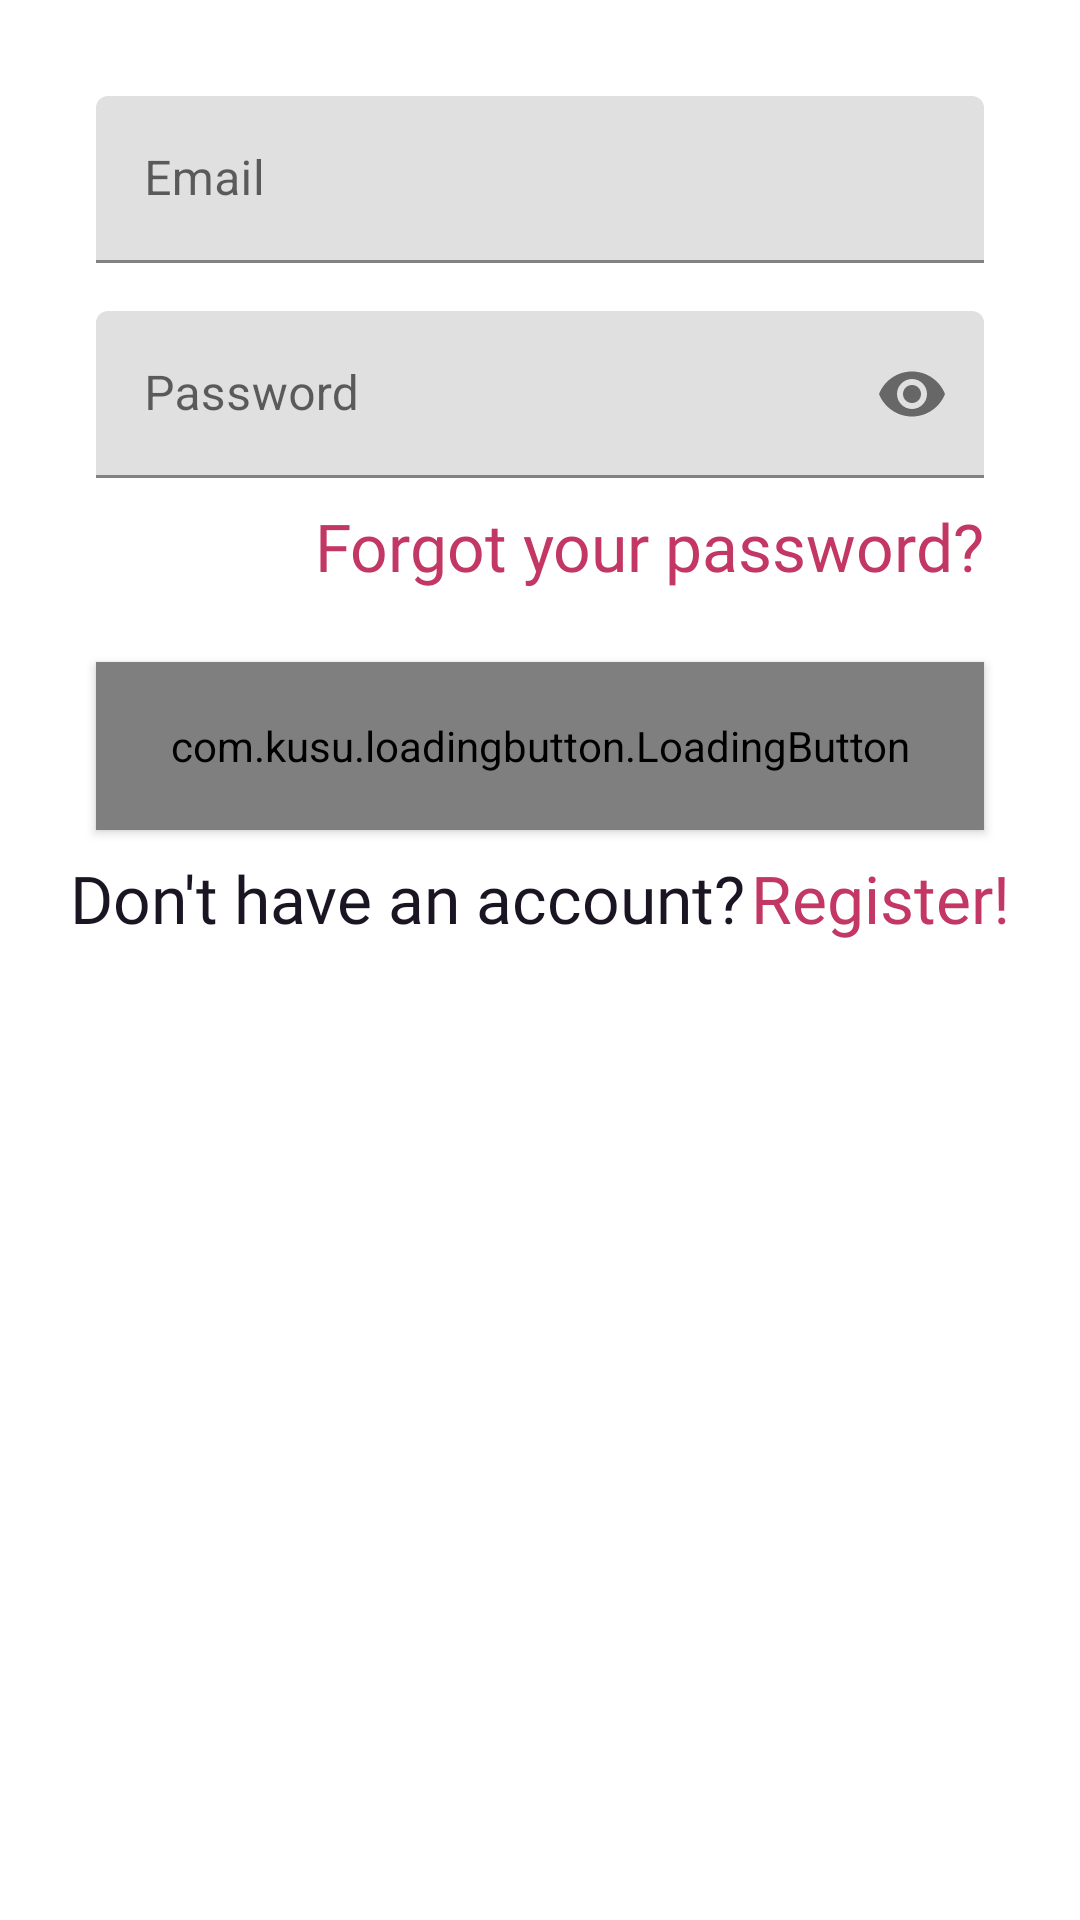

Produce the Android XML layout that renders to this screen, including the resource entries it uses.
<!-- AndroidManifest.xml: application theme Theme.OpenFireTest -->
<!-- res/layout/fragment_login.xml -->
<?xml version="1.0" encoding="utf-8"?>
<androidx.constraintlayout.widget.ConstraintLayout xmlns:android="http://schemas.android.com/apk/res/android"
    xmlns:app="http://schemas.android.com/apk/res-auto"
    xmlns:tools="http://schemas.android.com/tools"
    android:id="@+id/frameLayout2"
    android:layout_width="match_parent"
    android:layout_height="match_parent"
    tools:context=".view.fragment.LoginFragment" >

    <com.google.android.material.textfield.TextInputLayout
        android:id="@+id/textInputLayout"
        android:layout_width="0dp"
        android:layout_height="wrap_content"
        android:layout_marginStart="32dp"
        android:layout_marginTop="32dp"
        android:layout_marginEnd="32dp"
        app:layout_constraintEnd_toEndOf="parent"
        app:layout_constraintStart_toStartOf="parent"
        app:layout_constraintTop_toTopOf="parent">

        <com.google.android.material.textfield.TextInputEditText
            android:layout_width="match_parent"
            android:layout_height="wrap_content"
            android:hint="@string/prompt_email" />
    </com.google.android.material.textfield.TextInputLayout>

    <com.google.android.material.textfield.TextInputLayout
        android:id="@+id/textInputLayout2"
        android:layout_width="0dp"
        android:layout_height="wrap_content"
        android:layout_marginStart="32dp"
        android:layout_marginTop="16dp"
        android:layout_marginEnd="32dp"
        app:endIconMode="password_toggle"
        app:layout_constraintEnd_toEndOf="parent"
        app:layout_constraintStart_toStartOf="parent"
        app:layout_constraintTop_toBottomOf="@+id/textInputLayout">

        <com.google.android.material.textfield.TextInputEditText
            android:layout_width="match_parent"
            android:layout_height="wrap_content"
            android:hint="@string/prompt_password"
            android:inputType="textPassword" />
    </com.google.android.material.textfield.TextInputLayout>

    <com.kusu.loadingbutton.LoadingButton
        android:id="@+id/SignInButton"
        style="@style/Widget.MaterialComponents.OpenFire.Button"
        android:layout_width="0dp"
        android:layout_height="56dp"
        android:layout_marginStart="32dp"
        android:layout_marginTop="24dp"
        android:layout_marginEnd="32dp"
        android:text="@string/login"
        android:foreground="?attr/selectableItemBackground"
        app:lb_isShadowEnable="false"
        app:layout_constraintEnd_toEndOf="parent"
        app:layout_constraintStart_toStartOf="parent"
        app:layout_constraintTop_toBottomOf="@+id/ForgotPasswordTextView" />

    <TextView
        android:id="@+id/ForgotPasswordTextView"
        android:layout_width="wrap_content"
        android:layout_height="wrap_content"
        android:layout_marginTop="8dp"
        android:layout_marginEnd="32dp"
        android:text="@string/forgot_your_password"
        android:textAppearance="@style/TextAppearance.AppCompat.OpenFire.Hyperlink"
        app:layout_constraintEnd_toEndOf="parent"
        app:layout_constraintTop_toBottomOf="@+id/textInputLayout2" />

    <LinearLayout
        android:layout_width="wrap_content"
        android:layout_height="wrap_content"
        android:layout_marginTop="8dp"
        android:orientation="horizontal"
        app:layout_constraintEnd_toEndOf="parent"
        app:layout_constraintStart_toStartOf="parent"
        app:layout_constraintTop_toBottomOf="@+id/SignInButton">

        <TextView
            android:id="@+id/textView5"
            android:layout_width="wrap_content"
            android:layout_height="wrap_content"
            android:layout_weight="1"
            android:text="@string/dont_have_an_account"
            android:textAppearance="@style/TextAppearance.AppCompat.OpenFire.Body1" />

        <Space
            android:layout_width="2sp"
            android:layout_height="wrap_content"
            android:layout_weight="1" />

        <TextView
            android:id="@+id/SignUpTextView"
            android:layout_width="wrap_content"
            android:layout_height="wrap_content"
            android:layout_weight="1"
            android:text="@string/register_"
            android:textAppearance="@style/TextAppearance.AppCompat.OpenFire.Hyperlink" />
    </LinearLayout>

</androidx.constraintlayout.widget.ConstraintLayout>
<!-- resources referenced by this layout -->
<resources>
  <string name="dont_have_an_account">Don\'t have an account?</string>
  <string name="forgot_your_password">Forgot your password?</string>
  <string name="login">Login</string>
  <string name="prompt_email">Email</string>
  <string name="prompt_password">Password</string>
  <string name="register_">Register!</string>
  <style name="TextAppearance.AppCompat.OpenFire.Body1" parent="TextAppearance.AppCompat.OpenFire.Hyperlink">
          <item name="android:textColor">@color/xiketic</item>
      </style>
  <style name="TextAppearance.AppCompat.OpenFire.Hyperlink" parent="TextAppearance.AppCompat.OpenFire.Display1">
          <item name="android:textColor">@color/dogwood_rose</item>
          <item name="android:textSize">22sp</item>
          <item name="android:fontFamily">@font/dongle_light</item>
      </style>
  <style name="Widget.MaterialComponents.OpenFire.Button" parent="Widget.MaterialComponents.Button">
          <item name="android:layout_height">56dp</item>
      </style>
  <style name="Theme.OpenFireTest" parent="Theme.MaterialComponents.Light.NoActionBar">
          
          <item name="colorPrimary">@color/dogwood_rose</item>
          <item name="colorPrimaryVariant">@color/purple_700</item>
          <item name="colorOnPrimary">@color/white</item>
          
          <item name="colorSecondary">@color/teal_200</item>
          <item name="colorSecondaryVariant">@color/teal_700</item>
          <item name="colorOnSecondary">@color/black</item>
          
          <item name="android:statusBarColor" tools:targetApi="l">?attr/colorPrimaryVariant</item>
          
  
      </style>
  <color name="xiketic">#FF1A1423</color>
  <style name="TextAppearance.AppCompat.OpenFire.Display1" parent="TextAppearance.AppCompat.Display1">
          <item name="android:textColor">@color/xiketic</item>
          <item name="android:textSize">24sp</item>
          <item name="android:fontFamily">@font/dongle_regular</item>
      </style>
  <color name="dogwood_rose">#FFC33764</color>
  <color name="purple_700">#FF3700B3</color>
  <color name="white">#FFFFFFFF</color>
  <color name="teal_200">#FF03DAC5</color>
  <color name="teal_700">#FF018786</color>
  <color name="black">#FF000000</color>
</resources>
